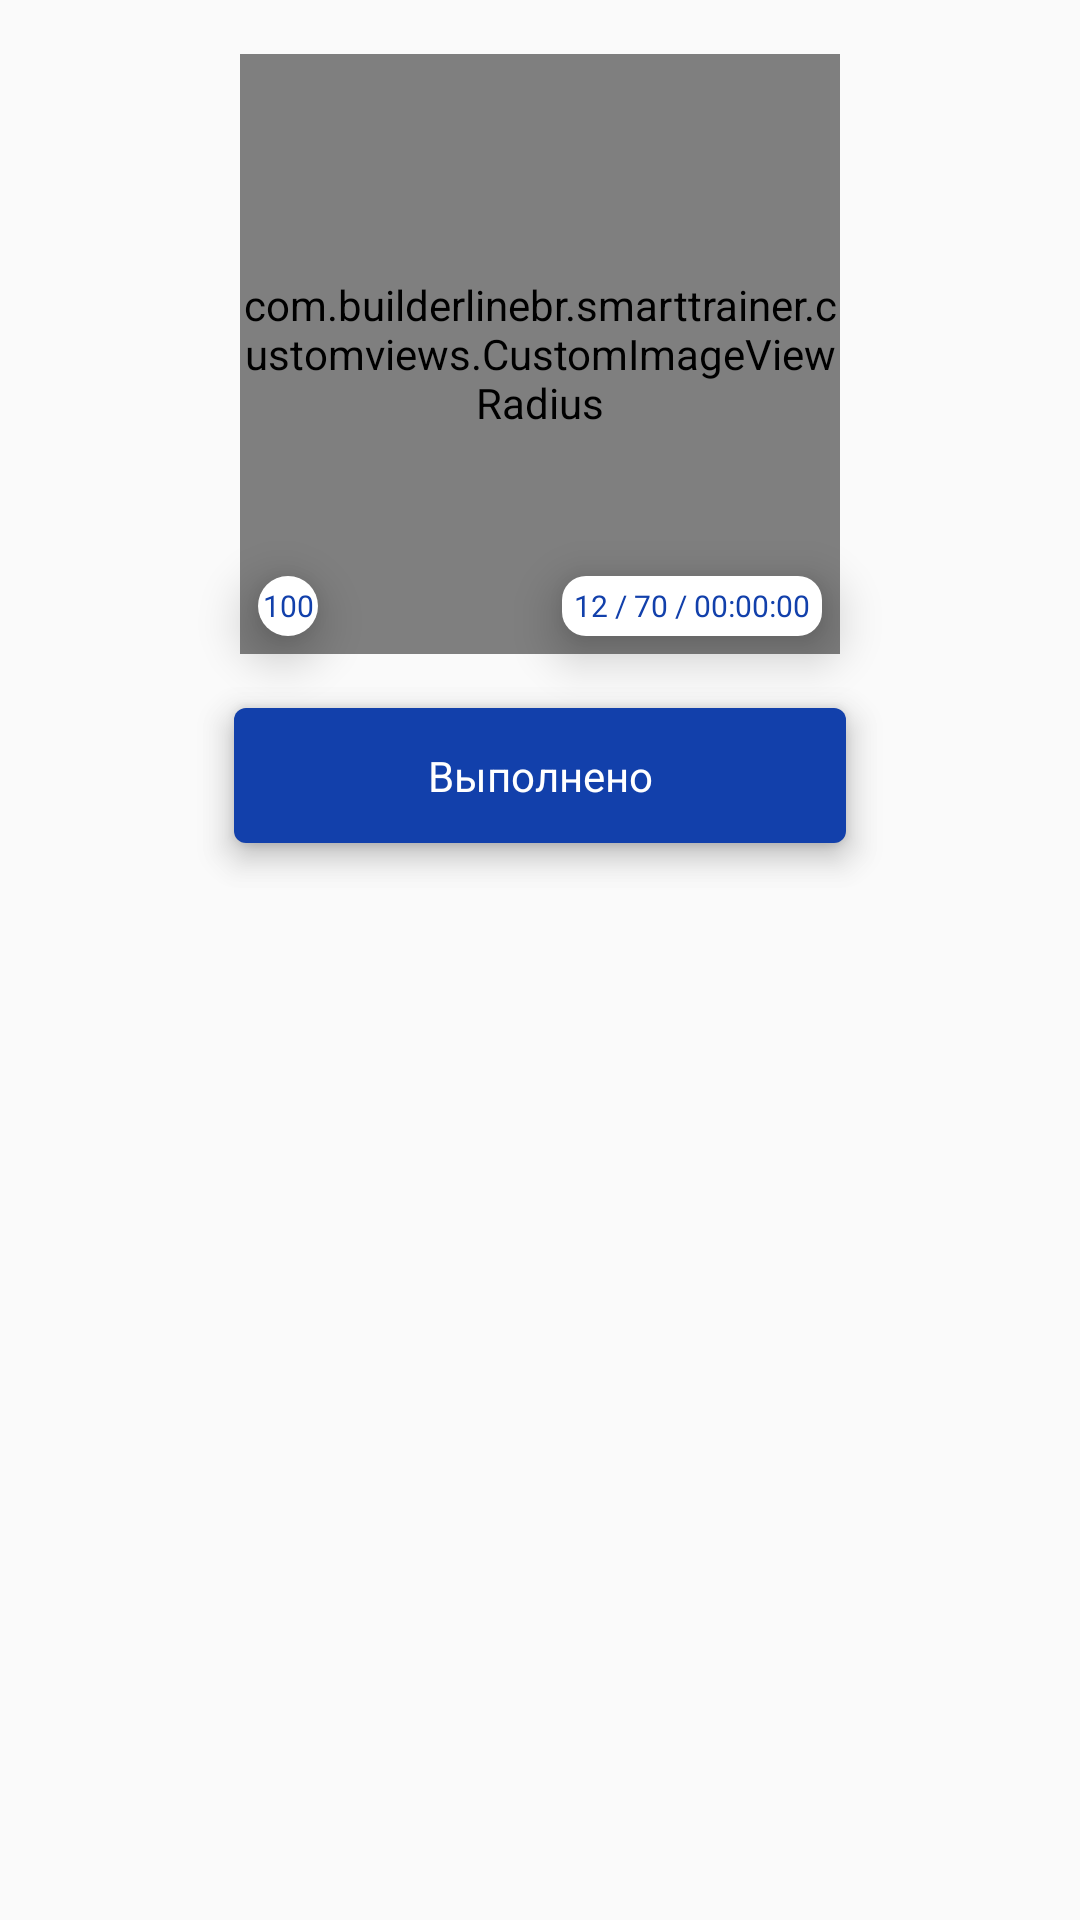

Android layout source for this screen:
<!-- AndroidManifest.xml: application theme AppTheme -->
<!-- res/layout/workout_exercise_item.xml -->
<?xml version="1.0" encoding="utf-8"?>
<androidx.constraintlayout.widget.ConstraintLayout
        xmlns:android="http://schemas.android.com/apk/res/android"
        xmlns:app="http://schemas.android.com/apk/res-auto"
        xmlns:tools="http://schemas.android.com/tools" android:background="@android:color/transparent"
        android:layout_width="wrap_content"
        android:layout_height="match_parent">

    <TextView android:layout_width="20dp" android:layout_height="20dp"
              android:textAlignment="center"
              android:gravity="center"
              android:textColor="@color/colorPrimary"
              android:textSize="10sp"
              android:text="100"
              android:id="@+id/counter_exercise_text" android:background="@drawable/circle_light"
              android:elevation="11dp"
              app:layout_constraintStart_toStartOf="@+id/workout_exercise_image_layout"
              app:layout_constraintBottom_toBottomOf="@+id/workout_exercise_image_layout" android:layout_marginStart="8dp"
              android:layout_marginBottom="8dp"/>
    <TextView android:layout_width="wrap_content" android:layout_height="20dp"
              android:id="@+id/prestatistic_text_view"
              android:paddingStart="4dp"
              android:paddingEnd="4dp"
              android:elevation="11dp"
              android:textSize="10sp"
              android:gravity="center"
              android:background="@drawable/exercise_prestatistic_background"
              android:textColor="@color/colorPrimary" android:text="12 / 70 / 00:00:00"
              android:layout_marginEnd="8dp"
              app:layout_constraintEnd_toEndOf="@+id/workout_exercise_image_layout"
              android:layout_marginBottom="8dp"
              app:layout_constraintBottom_toBottomOf="@+id/workout_exercise_image_layout"/>


    <LinearLayout android:layout_width="wrap_content"
                  android:layout_height="wrap_content"
                  android:id="@+id/workout_exercise_image_layout"
                  android:elevation="@dimen/elevation"
                  android:layout_marginTop="16dp"
                  android:padding="@dimen/dimen_2"
                  app:layout_constraintTop_toTopOf="parent"
                  app:layout_constraintStart_toStartOf="parent"
                  app:layout_constraintEnd_toEndOf="parent">
        <com.builderlinebr.smarttrainer.customviews.CustomImageViewRadius
                android:padding="0dp"


                android:layout_width="200dp"
                android:layout_height="200dp"
                android:scaleType="centerCrop"

                android:id="@+id/workout_exercise_image"
        />
    </LinearLayout>

    <TextView android:layout_width="0dp"
              android:gravity="center"
              android:padding="12dp"
              android:elevation="@dimen/elevation"

              android:id="@+id/invoke_button_back"
              android:layout_margin="@dimen/dimen_2"

              android:layout_height="45dp"
              android:text="@string/invoke"
              android:textColor="@color/colorLiteText"
              android:background="@drawable/dialog_button_light"
              app:layout_constraintEnd_toEndOf="@+id/invoke_button"
              app:layout_constraintBottom_toBottomOf="@+id/invoke_button"
              app:layout_constraintTop_toTopOf="@+id/invoke_button"
              app:layout_constraintStart_toStartOf="@+id/invoke_button"/>


    <TextView android:layout_width="0dp"
              android:gravity="center"
              android:padding="12dp"
              android:elevation="@dimen/elevation"
              android:stateListAnimator="@xml/animate_press"
              android:id="@+id/invoke_button"
              android:layout_height="45dp"
              android:text="@string/invoke"
              android:textColor="@color/colorLiteText"
              android:background="@drawable/dialog_button"
              app:layout_constraintStart_toStartOf="@+id/workout_exercise_image_layout"
              app:layout_constraintEnd_toEndOf="@+id/workout_exercise_image_layout"
              app:layout_constraintHorizontal_bias="0.0" android:layout_marginTop="16dp"
              app:layout_constraintTop_toBottomOf="@+id/workout_exercise_image_layout"/>

</androidx.constraintlayout.widget.ConstraintLayout>
<!-- resources referenced by this layout -->
<resources>
  <color name="colorLiteText">#FFFFFF</color>
  <color name="colorPrimary">#1240AB</color>
  <dimen name="dimen_2">2dp</dimen>
  <dimen name="elevation">7dp</dimen>
  <!-- drawable circle_light (drawable) -->
  <?xml version="1.0" encoding="utf-8"?>
  <selector xmlns:android="http://schemas.android.com/apk/res/android">
   <item>
       <shape android:shape="oval">
           <size android:height="@dimen/dimen_16" android:width="@dimen/dimen_16"/>
           <solid android:color="@color/colorLiteText"></solid>
       </shape>
   </item>
  </selector>
  <!-- drawable dialog_button (drawable) -->
  <?xml version="1.0" encoding="utf-8"?>
  <layer-list xmlns:android="http://schemas.android.com/apk/res/android">
  
      <item android:id="@+id/dialog_button_id">
          <shape android:shape="rectangle">
              <solid android:color="@color/colorPrimary"/>
              <corners android:radius="4dp"/>
          </shape>
      </item>
  
  </layer-list>
  <!-- drawable dialog_button_light (drawable) -->
  <?xml version="1.0" encoding="utf-8"?>
  <layer-list xmlns:android="http://schemas.android.com/apk/res/android">
  
      <item android:id="@+id/dialog_button_id" >
          <shape android:shape="rectangle">
              <solid android:color="#6989D3"/>
              <corners android:radius="4dp"/>
          </shape>
      </item>
  </layer-list>
  <!-- drawable exercise_prestatistic_background (drawable) -->
  <?xml version="1.0" encoding="utf-8"?>
  <selector xmlns:android="http://schemas.android.com/apk/res/android">
  <item>
      <shape android:shape="rectangle">
          <corners android:radius="@dimen/dimen_8"/>
          <size android:height="@dimen/dimen_16" android:width="@dimen/dimen_40"/>
          <solid android:color="@color/colorLiteText"/>
      </shape>
  </item>
  </selector>
  <string name="invoke" translatable="false">Выполнено</string>
  <style name="AppTheme" parent="Theme.AppCompat.Light.NoActionBar">
          
          <item name="colorPrimary">@color/colorPrimary</item>
          <item name="colorPrimaryDark">@color/colorPrimaryDark</item>
          <item name="colorAccent">@color/colorAccent</item>
  
      </style>
  <dimen name="dimen_16">16dp</dimen>
  <dimen name="dimen_8">8dp</dimen>
  <dimen name="dimen_40">40dp</dimen>
  <color name="colorPrimaryDark">#06266F</color>
  <color name="colorAccent">#B8B8B8</color>
</resources>
